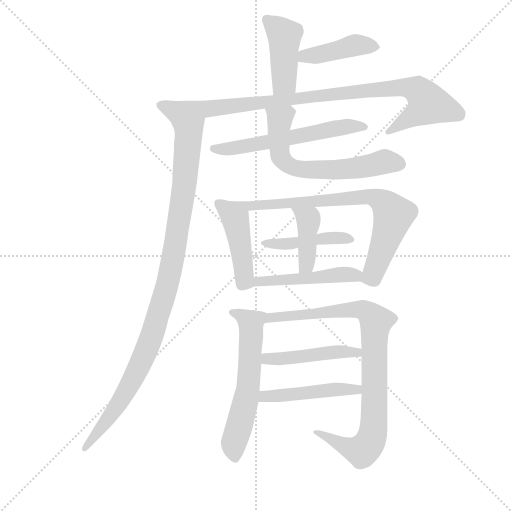
t = 0.00 s
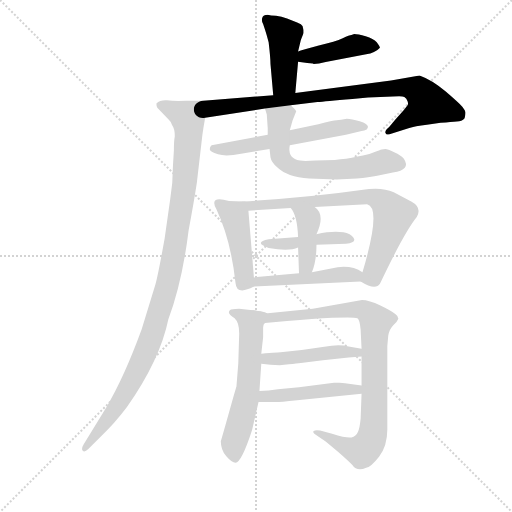
t = 2.22 s
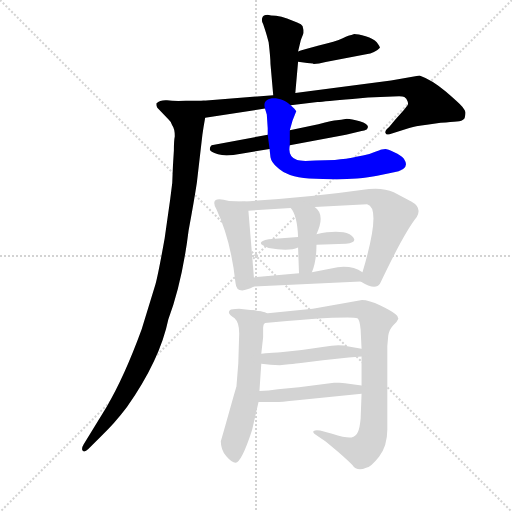
t = 4.44 s
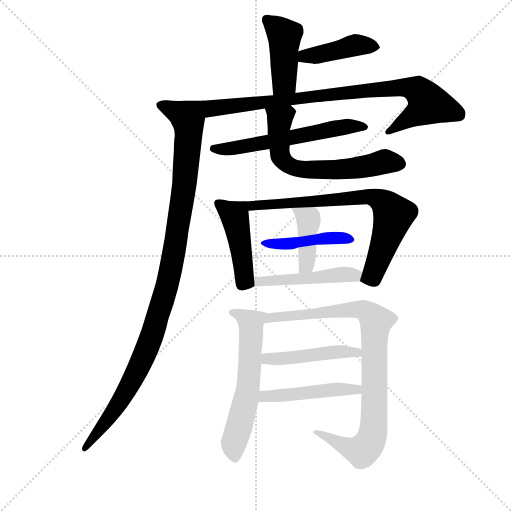
t = 6.66 s
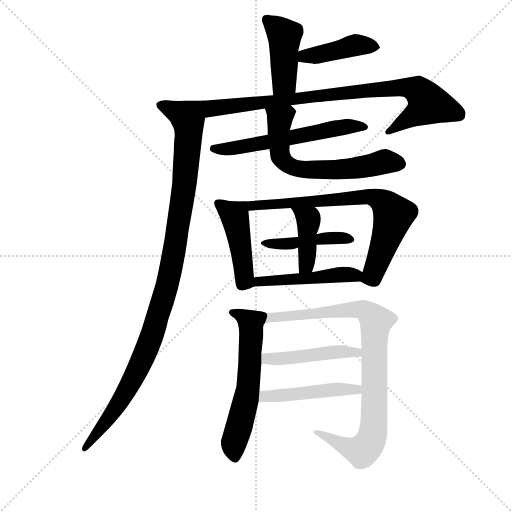
t = 8.88 s
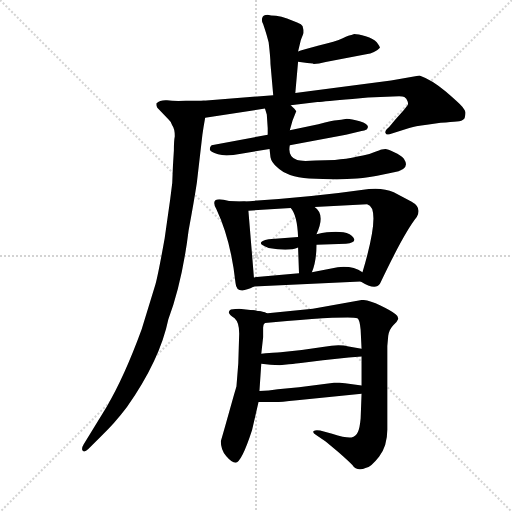
t = 11.10 s

The animated SVG that drew these frames (rendered in a browser with its animation timeline set to each time). Animation: 15 CSS @keyframes rules; one cycle of 11.10 s.

<svg version="1.1" viewBox="0 0 1024 1024" xmlns="http://www.w3.org/2000/svg">
  <g stroke="lightgray" stroke-dasharray="1,1" stroke-width="1" transform="scale(4, 4)">
    <line x1="0" y1="0" x2="256" y2="256"></line>
    <line x1="256" y1="0" x2="0" y2="256"></line>
    <line x1="128" y1="0" x2="128" y2="256"></line>
    <line x1="0" y1="128" x2="256" y2="128"></line>
  </g>
  <g transform="scale(0.92, -0.92) translate(60, -850)">
    <style type="text/css">
      
        @keyframes keyframes0 {
          from {
            stroke: blue;
            stroke-dashoffset: 435;
            stroke-width: 128;
          }
          59% {
            animation-timing-function: step-end;
            stroke: blue;
            stroke-dashoffset: 0;
            stroke-width: 128;
          }
          to {
            stroke: black;
            stroke-width: 1024;
          }
        }
        #make-me-a-hanzi-animation-0 {
          animation: keyframes0 0.60400390625s both;
          animation-delay: 0s;
          animation-timing-function: linear;
        }
      
        @keyframes keyframes1 {
          from {
            stroke: blue;
            stroke-dashoffset: 423;
            stroke-width: 128;
          }
          58% {
            animation-timing-function: step-end;
            stroke: blue;
            stroke-dashoffset: 0;
            stroke-width: 128;
          }
          to {
            stroke: black;
            stroke-width: 1024;
          }
        }
        #make-me-a-hanzi-animation-1 {
          animation: keyframes1 0.59423828125s both;
          animation-delay: 0.60400390625s;
          animation-timing-function: linear;
        }
      
        @keyframes keyframes2 {
          from {
            stroke: blue;
            stroke-dashoffset: 863;
            stroke-width: 128;
          }
          74% {
            animation-timing-function: step-end;
            stroke: blue;
            stroke-dashoffset: 0;
            stroke-width: 128;
          }
          to {
            stroke: black;
            stroke-width: 1024;
          }
        }
        #make-me-a-hanzi-animation-2 {
          animation: keyframes2 0.9523111979166666s both;
          animation-delay: 1.1982421875s;
          animation-timing-function: linear;
        }
      
        @keyframes keyframes3 {
          from {
            stroke: blue;
            stroke-dashoffset: 1089;
            stroke-width: 128;
          }
          78% {
            animation-timing-function: step-end;
            stroke: blue;
            stroke-dashoffset: 0;
            stroke-width: 128;
          }
          to {
            stroke: black;
            stroke-width: 1024;
          }
        }
        #make-me-a-hanzi-animation-3 {
          animation: keyframes3 1.13623046875s both;
          animation-delay: 2.1505533854166665s;
          animation-timing-function: linear;
        }
      
        @keyframes keyframes4 {
          from {
            stroke: blue;
            stroke-dashoffset: 589;
            stroke-width: 128;
          }
          66% {
            animation-timing-function: step-end;
            stroke: blue;
            stroke-dashoffset: 0;
            stroke-width: 128;
          }
          to {
            stroke: black;
            stroke-width: 1024;
          }
        }
        #make-me-a-hanzi-animation-4 {
          animation: keyframes4 0.7293294270833334s both;
          animation-delay: 3.2867838541666665s;
          animation-timing-function: linear;
        }
      
        @keyframes keyframes5 {
          from {
            stroke: blue;
            stroke-dashoffset: 639;
            stroke-width: 128;
          }
          68% {
            animation-timing-function: step-end;
            stroke: blue;
            stroke-dashoffset: 0;
            stroke-width: 128;
          }
          to {
            stroke: black;
            stroke-width: 1024;
          }
        }
        #make-me-a-hanzi-animation-5 {
          animation: keyframes5 0.77001953125s both;
          animation-delay: 4.01611328125s;
          animation-timing-function: linear;
        }
      
        @keyframes keyframes6 {
          from {
            stroke: blue;
            stroke-dashoffset: 453;
            stroke-width: 128;
          }
          60% {
            animation-timing-function: step-end;
            stroke: blue;
            stroke-dashoffset: 0;
            stroke-width: 128;
          }
          to {
            stroke: black;
            stroke-width: 1024;
          }
        }
        #make-me-a-hanzi-animation-6 {
          animation: keyframes6 0.61865234375s both;
          animation-delay: 4.7861328125s;
          animation-timing-function: linear;
        }
      
        @keyframes keyframes7 {
          from {
            stroke: blue;
            stroke-dashoffset: 750;
            stroke-width: 128;
          }
          71% {
            animation-timing-function: step-end;
            stroke: blue;
            stroke-dashoffset: 0;
            stroke-width: 128;
          }
          to {
            stroke: black;
            stroke-width: 1024;
          }
        }
        #make-me-a-hanzi-animation-7 {
          animation: keyframes7 0.8603515625s both;
          animation-delay: 5.40478515625s;
          animation-timing-function: linear;
        }
      
        @keyframes keyframes8 {
          from {
            stroke: blue;
            stroke-dashoffset: 438;
            stroke-width: 128;
          }
          59% {
            animation-timing-function: step-end;
            stroke: blue;
            stroke-dashoffset: 0;
            stroke-width: 128;
          }
          to {
            stroke: black;
            stroke-width: 1024;
          }
        }
        #make-me-a-hanzi-animation-8 {
          animation: keyframes8 0.6064453125s both;
          animation-delay: 6.26513671875s;
          animation-timing-function: linear;
        }
      
        @keyframes keyframes9 {
          from {
            stroke: blue;
            stroke-dashoffset: 409;
            stroke-width: 128;
          }
          57% {
            animation-timing-function: step-end;
            stroke: blue;
            stroke-dashoffset: 0;
            stroke-width: 128;
          }
          to {
            stroke: black;
            stroke-width: 1024;
          }
        }
        #make-me-a-hanzi-animation-9 {
          animation: keyframes9 0.5828450520833334s both;
          animation-delay: 6.87158203125s;
          animation-timing-function: linear;
        }
      
        @keyframes keyframes10 {
          from {
            stroke: blue;
            stroke-dashoffset: 479;
            stroke-width: 128;
          }
          61% {
            animation-timing-function: step-end;
            stroke: blue;
            stroke-dashoffset: 0;
            stroke-width: 128;
          }
          to {
            stroke: black;
            stroke-width: 1024;
          }
        }
        #make-me-a-hanzi-animation-10 {
          animation: keyframes10 0.6398111979166666s both;
          animation-delay: 7.454427083333333s;
          animation-timing-function: linear;
        }
      
        @keyframes keyframes11 {
          from {
            stroke: blue;
            stroke-dashoffset: 597;
            stroke-width: 128;
          }
          66% {
            animation-timing-function: step-end;
            stroke: blue;
            stroke-dashoffset: 0;
            stroke-width: 128;
          }
          to {
            stroke: black;
            stroke-width: 1024;
          }
        }
        #make-me-a-hanzi-animation-11 {
          animation: keyframes11 0.73583984375s both;
          animation-delay: 8.09423828125s;
          animation-timing-function: linear;
        }
      
        @keyframes keyframes12 {
          from {
            stroke: blue;
            stroke-dashoffset: 923;
            stroke-width: 128;
          }
          75% {
            animation-timing-function: step-end;
            stroke: blue;
            stroke-dashoffset: 0;
            stroke-width: 128;
          }
          to {
            stroke: black;
            stroke-width: 1024;
          }
        }
        #make-me-a-hanzi-animation-12 {
          animation: keyframes12 1.0011393229166667s both;
          animation-delay: 8.830078125s;
          animation-timing-function: linear;
        }
      
        @keyframes keyframes13 {
          from {
            stroke: blue;
            stroke-dashoffset: 466;
            stroke-width: 128;
          }
          60% {
            animation-timing-function: step-end;
            stroke: blue;
            stroke-dashoffset: 0;
            stroke-width: 128;
          }
          to {
            stroke: black;
            stroke-width: 1024;
          }
        }
        #make-me-a-hanzi-animation-13 {
          animation: keyframes13 0.6292317708333334s both;
          animation-delay: 9.831217447916666s;
          animation-timing-function: linear;
        }
      
        @keyframes keyframes14 {
          from {
            stroke: blue;
            stroke-dashoffset: 473;
            stroke-width: 128;
          }
          61% {
            animation-timing-function: step-end;
            stroke: blue;
            stroke-dashoffset: 0;
            stroke-width: 128;
          }
          to {
            stroke: black;
            stroke-width: 1024;
          }
        }
        #make-me-a-hanzi-animation-14 {
          animation: keyframes14 0.6349283854166666s both;
          animation-delay: 10.46044921875s;
          animation-timing-function: linear;
        }
      
    </style>
    
      <path d="M 582 648 L 588 716 L 588 738 L 594 763 L 600 778 L 600 785 L 598 792 L 598 793 Q 596 797 586 801 L 564 810 Q 552 815 540 816 Q 528 816 522 818 Q 512 818 510 811 Q 508 804 512 798 L 516 786 Q 520 774 524 758 Q 528 724 528 711 L 534 643 C 537 613 579 618 582 648 Z" fill="lightgray"></path>
    
      <path d="M 588 716 L 608 713 L 620 712 L 622 711 Q 632 711 648 715 L 682 722 L 736 732 Q 755 734 766 746 Q 766 749 759 758 Q 752 766 735 771 Q 718 776 710 776 L 704 774 Q 700 774 685 767 Q 670 760 633 751 Q 596 741 588 738 C 559 729 558 720 588 716 Z" fill="lightgray"></path>
    
      <path d="M 572 621 L 630 628 Q 646 630 706 635 L 740 638 L 794 640 Q 814 642 819 639 Q 824 636 826 630 Q 828 624 826 621 L 818 611 L 800 591 L 786 574 Q 776 566 778 561 Q 780 555 792 560 L 828 571 Q 842 576 868 579 L 898 583 Q 922 585 933 586 Q 944 586 950 593 Q 952 601 952 605 Q 952 609 945 618 Q 938 626 909 651 Q 880 676 852 686 L 790 675 L 582 648 L 534 643 L 382 631 C 352 629 356 589 386 594 L 516 614 L 572 621 Z" fill="lightgray"></path>
    
      <path d="M 382 631 L 344 631 Q 318 630 303 632 Q 288 633 280 625 Q 280 618 282 616 L 306 591 Q 312 586 314 578 Q 320 570 320 554 Q 318 544 318 523 L 316 490 Q 316 452 310 417 L 298 332 Q 284 254 278 232 L 248 134 Q 210 30 172 -34 L 122 -116 Q 116 -126 120 -130 Q 124 -134 132 -126 L 162 -96 Q 188 -72 216 -35 Q 288 68 306 156 Q 336 236 350 349 Q 362 413 368 453 L 380 557 Q 382 572 386 594 C 391 624 392 631 382 631 Z" fill="lightgray"></path>
    
      <path d="M 522 557 L 400 534 Q 396 531 396 525.5 Q 396 520 414 514.5 Q 432 509 464 516 L 526 526 L 570 534 L 692 557 L 726 565 Q 732 566 738 569 Q 738 570 740 574 Q 740 581 722 586.5 Q 704 592 694 592 Q 680 589 672 588.5 Q 664 588 632 580 L 570 567 L 522 557 Z" fill="lightgray"></path>
    
      <path d="M 522 571 L 522 557 L 526 526 L 528 508 Q 530 497 542 487 Q 564 465 612 462 L 672 460 L 716 462 Q 742 464 760 468 L 794 475 Q 834 481 818 505 Q 812 512 797 519 Q 782 526 778 526 Q 774 526 770 525 Q 766 524 753 519 Q 740 513 729 512 Q 718 510 705 507 Q 692 504 680 504 L 668 502 L 626 501 Q 594 499 586 502 Q 565 509 570 534 L 570 567 L 576 588 L 584 608 Q 582 612 572 621 C 551 642 507 643 516 614 L 520 601 L 522 571 Z" fill="lightgray"></path>
    
      <path d="M 468 412 L 438 413 Q 416 419 409 415 Q 402 411 410 396 Q 442 328 452 235 Q 454 207 492 227 C 494 228 494 228 492 247 L 480 392 C 478 412 478 412 468 412 Z" fill="lightgray"></path>
    
      <path d="M 834 412 L 796 432 Q 774 442 742 439 Q 608 420 468 412 C 438 410 450 390 480 392 L 572 398 L 624 400 L 738 406 Q 770 399 728 258 C 722 239 722 239 724 238 Q 756 218 766 233 Q 818 343 846 378 Q 858 399 834 412 Z" fill="lightgray"></path>
    
      <path d="M 628 318 L 692 320 Q 724 324 700 341 Q 676 351 628 341 L 588 335 L 524 330 Q 490 323 524 311 Q 568 303 588 312 L 628 318 Z" fill="lightgray"></path>
    
      <path d="M 618 258 Q 628 282 628 318 L 628 341 Q 648 384 624 400 C 601 419 554 422 572 398 Q 586 383 588 335 L 588 312 L 590 256 C 591 226 607 230 618 258 Z" fill="lightgray"></path>
    
      <path d="M 492 227 L 724 238 C 754 239 754 243 728 258 Q 706 273 674 269 L 618 258 L 590 256 L 492 247 C 462 244 462 226 492 227 Z" fill="lightgray"></path>
    
      <path d="M 494 175 L 460 179 Q 452 179 442 177 Q 430 170 450 158 Q 460 149 460 125 L 458 60 L 454 10 Q 452 4 438 -46 Q 424 -96 420 -109 Q 420 -128 432 -142 Q 444 -156 452 -156 Q 465 -156 488 -85 L 502 -24 L 504 0 L 508 59 L 508 81 L 512 117 L 512 138 Q 512 145 516 148 C 525 171 524 171 494 175 Z" fill="lightgray"></path>
    
      <path d="M 620 179 L 522 169 L 494 175 C 465 181 486 146 516 148 L 564 152 Q 623 157 662 159 L 696 160 Q 712 160 717 158 Q 722 155 724 133 L 726 92 L 726 75 L 726 12 L 726 -6 L 724 -60 Q 722 -82 718 -89 Q 714 -98 704 -101 Q 694 -103 662 -93 L 636 -86 Q 626 -84 622 -87 Q 618 -90 628 -96 L 648 -110 L 676 -133 Q 702 -156 706 -161 Q 716 -176 736 -167 Q 746 -166 764 -143 Q 782 -119 782 -84 L 782 98 L 784 120 Q 786 134 795 143 Q 804 151 806 157 Q 806 163 800 167 Q 792 174 767 186 Q 742 198 727 198 L 620 179 Z" fill="lightgray"></path>
    
      <path d="M 548 56 L 568 58 Q 586 60 594 61 L 642 67 L 698 73 L 726 75 C 756 77 756 87 726 92 L 698 97 Q 675 102 645 96 L 596 89 L 550 84 Q 548 84 508 81 C 478 79 478 62 508 59 L 528 57 L 548 56 Z" fill="lightgray"></path>
    
      <path d="M 502 -24 L 538 -24 Q 540 -25 586 -20 L 726 -6 C 756 -3 756 8 726 12 L 710 14 L 690 17 L 678 18 L 666 18 L 590 8 L 544 4 Q 524 1 504 0 C 474 -2 472 -24 502 -24 Z" fill="lightgray"></path>
    
    
      <clipPath id="make-me-a-hanzi-clip-0">
        <path d="M 582 648 L 588 716 L 588 738 L 594 763 L 600 778 L 600 785 L 598 792 L 598 793 Q 596 797 586 801 L 564 810 Q 552 815 540 816 Q 528 816 522 818 Q 512 818 510 811 Q 508 804 512 798 L 516 786 Q 520 774 524 758 Q 528 724 528 711 L 534 643 C 537 613 579 618 582 648 Z"></path>
      </clipPath>
      <path clip-path="url(#make-me-a-hanzi-clip-0)" d="M 521 806 L 549 783 L 559 765 L 558 672 L 539 650" fill="none" id="make-me-a-hanzi-animation-0" stroke-dasharray="307 614" stroke-linecap="round"></path>
    
      <clipPath id="make-me-a-hanzi-clip-1">
        <path d="M 588 716 L 608 713 L 620 712 L 622 711 Q 632 711 648 715 L 682 722 L 736 732 Q 755 734 766 746 Q 766 749 759 758 Q 752 766 735 771 Q 718 776 710 776 L 704 774 Q 700 774 685 767 Q 670 760 633 751 Q 596 741 588 738 C 559 729 558 720 588 716 Z"></path>
      </clipPath>
      <path clip-path="url(#make-me-a-hanzi-clip-1)" d="M 594 722 L 712 751 L 757 748" fill="none" id="make-me-a-hanzi-animation-1" stroke-dasharray="295 590" stroke-linecap="round"></path>
    
      <clipPath id="make-me-a-hanzi-clip-2">
        <path d="M 572 621 L 630 628 Q 646 630 706 635 L 740 638 L 794 640 Q 814 642 819 639 Q 824 636 826 630 Q 828 624 826 621 L 818 611 L 800 591 L 786 574 Q 776 566 778 561 Q 780 555 792 560 L 828 571 Q 842 576 868 579 L 898 583 Q 922 585 933 586 Q 944 586 950 593 Q 952 601 952 605 Q 952 609 945 618 Q 938 626 909 651 Q 880 676 852 686 L 790 675 L 582 648 L 534 643 L 382 631 C 352 629 356 589 386 594 L 516 614 L 572 621 Z"></path>
      </clipPath>
      <path clip-path="url(#make-me-a-hanzi-clip-2)" d="M 390 626 L 401 614 L 819 660 L 854 649 L 870 623 L 785 565" fill="none" id="make-me-a-hanzi-animation-2" stroke-dasharray="735 1470" stroke-linecap="round"></path>
    
      <clipPath id="make-me-a-hanzi-clip-3">
        <path d="M 382 631 L 344 631 Q 318 630 303 632 Q 288 633 280 625 Q 280 618 282 616 L 306 591 Q 312 586 314 578 Q 320 570 320 554 Q 318 544 318 523 L 316 490 Q 316 452 310 417 L 298 332 Q 284 254 278 232 L 248 134 Q 210 30 172 -34 L 122 -116 Q 116 -126 120 -130 Q 124 -134 132 -126 L 162 -96 Q 188 -72 216 -35 Q 288 68 306 156 Q 336 236 350 349 Q 362 413 368 453 L 380 557 Q 382 572 386 594 C 391 624 392 631 382 631 Z"></path>
      </clipPath>
      <path clip-path="url(#make-me-a-hanzi-clip-3)" d="M 288 622 L 348 593 L 350 579 L 340 439 L 305 235 L 274 131 L 230 27 L 189 -42 L 125 -123" fill="none" id="make-me-a-hanzi-animation-3" stroke-dasharray="961 1922" stroke-linecap="round"></path>
    
      <clipPath id="make-me-a-hanzi-clip-4">
        <path d="M 522 557 L 400 534 Q 396 531 396 525.5 Q 396 520 414 514.5 Q 432 509 464 516 L 526 526 L 570 534 L 692 557 L 726 565 Q 732 566 738 569 Q 738 570 740 574 Q 740 581 722 586.5 Q 704 592 694 592 Q 680 589 672 588.5 Q 664 588 632 580 L 570 567 L 522 557 Z"></path>
      </clipPath>
      <path clip-path="url(#make-me-a-hanzi-clip-4)" d="M 404 527 L 469 531 L 691 575 L 733 574" fill="none" id="make-me-a-hanzi-animation-4" stroke-dasharray="461 922" stroke-linecap="round"></path>
    
      <clipPath id="make-me-a-hanzi-clip-5">
        <path d="M 522 571 L 522 557 L 526 526 L 528 508 Q 530 497 542 487 Q 564 465 612 462 L 672 460 L 716 462 Q 742 464 760 468 L 794 475 Q 834 481 818 505 Q 812 512 797 519 Q 782 526 778 526 Q 774 526 770 525 Q 766 524 753 519 Q 740 513 729 512 Q 718 510 705 507 Q 692 504 680 504 L 668 502 L 626 501 Q 594 499 586 502 Q 565 509 570 534 L 570 567 L 576 588 L 584 608 Q 582 612 572 621 C 551 642 507 643 516 614 L 520 601 L 522 571 Z"></path>
      </clipPath>
      <path clip-path="url(#make-me-a-hanzi-clip-5)" d="M 575 606 L 566 606 L 548 590 L 546 552 L 552 506 L 576 486 L 665 481 L 737 488 L 775 499 L 808 494" fill="none" id="make-me-a-hanzi-animation-5" stroke-dasharray="511 1022" stroke-linecap="round"></path>
    
      <clipPath id="make-me-a-hanzi-clip-6">
        <path d="M 468 412 L 438 413 Q 416 419 409 415 Q 402 411 410 396 Q 442 328 452 235 Q 454 207 492 227 C 494 228 494 228 492 247 L 480 392 C 478 412 478 412 468 412 Z"></path>
      </clipPath>
      <path clip-path="url(#make-me-a-hanzi-clip-6)" d="M 415 408 L 450 381 L 472 239 L 478 232" fill="none" id="make-me-a-hanzi-animation-6" stroke-dasharray="325 650" stroke-linecap="round"></path>
    
      <clipPath id="make-me-a-hanzi-clip-7">
        <path d="M 834 412 L 796 432 Q 774 442 742 439 Q 608 420 468 412 C 438 410 450 390 480 392 L 572 398 L 624 400 L 738 406 Q 770 399 728 258 C 722 239 722 239 724 238 Q 756 218 766 233 Q 818 343 846 378 Q 858 399 834 412 Z"></path>
      </clipPath>
      <path clip-path="url(#make-me-a-hanzi-clip-7)" d="M 476 410 L 487 402 L 737 423 L 773 411 L 795 382 L 751 251 L 737 241" fill="none" id="make-me-a-hanzi-animation-7" stroke-dasharray="622 1244" stroke-linecap="round"></path>
    
      <clipPath id="make-me-a-hanzi-clip-8">
        <path d="M 628 318 L 692 320 Q 724 324 700 341 Q 676 351 628 341 L 588 335 L 524 330 Q 490 323 524 311 Q 568 303 588 312 L 628 318 Z"></path>
      </clipPath>
      <path clip-path="url(#make-me-a-hanzi-clip-8)" d="M 518 321 L 562 319 L 656 333 L 699 329" fill="none" id="make-me-a-hanzi-animation-8" stroke-dasharray="310 620" stroke-linecap="round"></path>
    
      <clipPath id="make-me-a-hanzi-clip-9">
        <path d="M 618 258 Q 628 282 628 318 L 628 341 Q 648 384 624 400 C 601 419 554 422 572 398 Q 586 383 588 335 L 588 312 L 590 256 C 591 226 607 230 618 258 Z"></path>
      </clipPath>
      <path clip-path="url(#make-me-a-hanzi-clip-9)" d="M 579 397 L 611 372 L 606 274 L 597 263" fill="none" id="make-me-a-hanzi-animation-9" stroke-dasharray="281 562" stroke-linecap="round"></path>
    
      <clipPath id="make-me-a-hanzi-clip-10">
        <path d="M 492 227 L 724 238 C 754 239 754 243 728 258 Q 706 273 674 269 L 618 258 L 590 256 L 492 247 C 462 244 462 226 492 227 Z"></path>
      </clipPath>
      <path clip-path="url(#make-me-a-hanzi-clip-10)" d="M 500 232 L 503 238 L 719 255" fill="none" id="make-me-a-hanzi-animation-10" stroke-dasharray="351 702" stroke-linecap="round"></path>
    
      <clipPath id="make-me-a-hanzi-clip-11">
        <path d="M 494 175 L 460 179 Q 452 179 442 177 Q 430 170 450 158 Q 460 149 460 125 L 458 60 L 454 10 Q 452 4 438 -46 Q 424 -96 420 -109 Q 420 -128 432 -142 Q 444 -156 452 -156 Q 465 -156 488 -85 L 502 -24 L 504 0 L 508 59 L 508 81 L 512 117 L 512 138 Q 512 145 516 148 C 525 171 524 171 494 175 Z"></path>
      </clipPath>
      <path clip-path="url(#make-me-a-hanzi-clip-11)" d="M 448 169 L 475 157 L 486 143 L 480 9 L 448 -118 L 451 -146" fill="none" id="make-me-a-hanzi-animation-11" stroke-dasharray="469 938" stroke-linecap="round"></path>
    
      <clipPath id="make-me-a-hanzi-clip-12">
        <path d="M 620 179 L 522 169 L 494 175 C 465 181 486 146 516 148 L 564 152 Q 623 157 662 159 L 696 160 Q 712 160 717 158 Q 722 155 724 133 L 726 92 L 726 75 L 726 12 L 726 -6 L 724 -60 Q 722 -82 718 -89 Q 714 -98 704 -101 Q 694 -103 662 -93 L 636 -86 Q 626 -84 622 -87 Q 618 -90 628 -96 L 648 -110 L 676 -133 Q 702 -156 706 -161 Q 716 -176 736 -167 Q 746 -166 764 -143 Q 782 -119 782 -84 L 782 98 L 784 120 Q 786 134 795 143 Q 804 151 806 157 Q 806 163 800 167 Q 792 174 767 186 Q 742 198 727 198 L 620 179 Z"></path>
      </clipPath>
      <path clip-path="url(#make-me-a-hanzi-clip-12)" d="M 501 173 L 521 158 L 723 178 L 738 172 L 757 151 L 754 -46 L 748 -102 L 732 -127 L 717 -129 L 629 -89" fill="none" id="make-me-a-hanzi-animation-12" stroke-dasharray="795 1590" stroke-linecap="round"></path>
    
      <clipPath id="make-me-a-hanzi-clip-13">
        <path d="M 548 56 L 568 58 Q 586 60 594 61 L 642 67 L 698 73 L 726 75 C 756 77 756 87 726 92 L 698 97 Q 675 102 645 96 L 596 89 L 550 84 Q 548 84 508 81 C 478 79 478 62 508 59 L 528 57 L 548 56 Z"></path>
      </clipPath>
      <path clip-path="url(#make-me-a-hanzi-clip-13)" d="M 514 65 L 522 71 L 667 85 L 715 84 L 719 79" fill="none" id="make-me-a-hanzi-animation-13" stroke-dasharray="338 676" stroke-linecap="round"></path>
    
      <clipPath id="make-me-a-hanzi-clip-14">
        <path d="M 502 -24 L 538 -24 Q 540 -25 586 -20 L 726 -6 C 756 -3 756 8 726 12 L 710 14 L 690 17 L 678 18 L 666 18 L 590 8 L 544 4 Q 524 1 504 0 C 474 -2 472 -24 502 -24 Z"></path>
      </clipPath>
      <path clip-path="url(#make-me-a-hanzi-clip-14)" d="M 508 -18 L 525 -10 L 713 3 L 721 8" fill="none" id="make-me-a-hanzi-animation-14" stroke-dasharray="345 690" stroke-linecap="round"></path>
    
  </g>
</svg>
